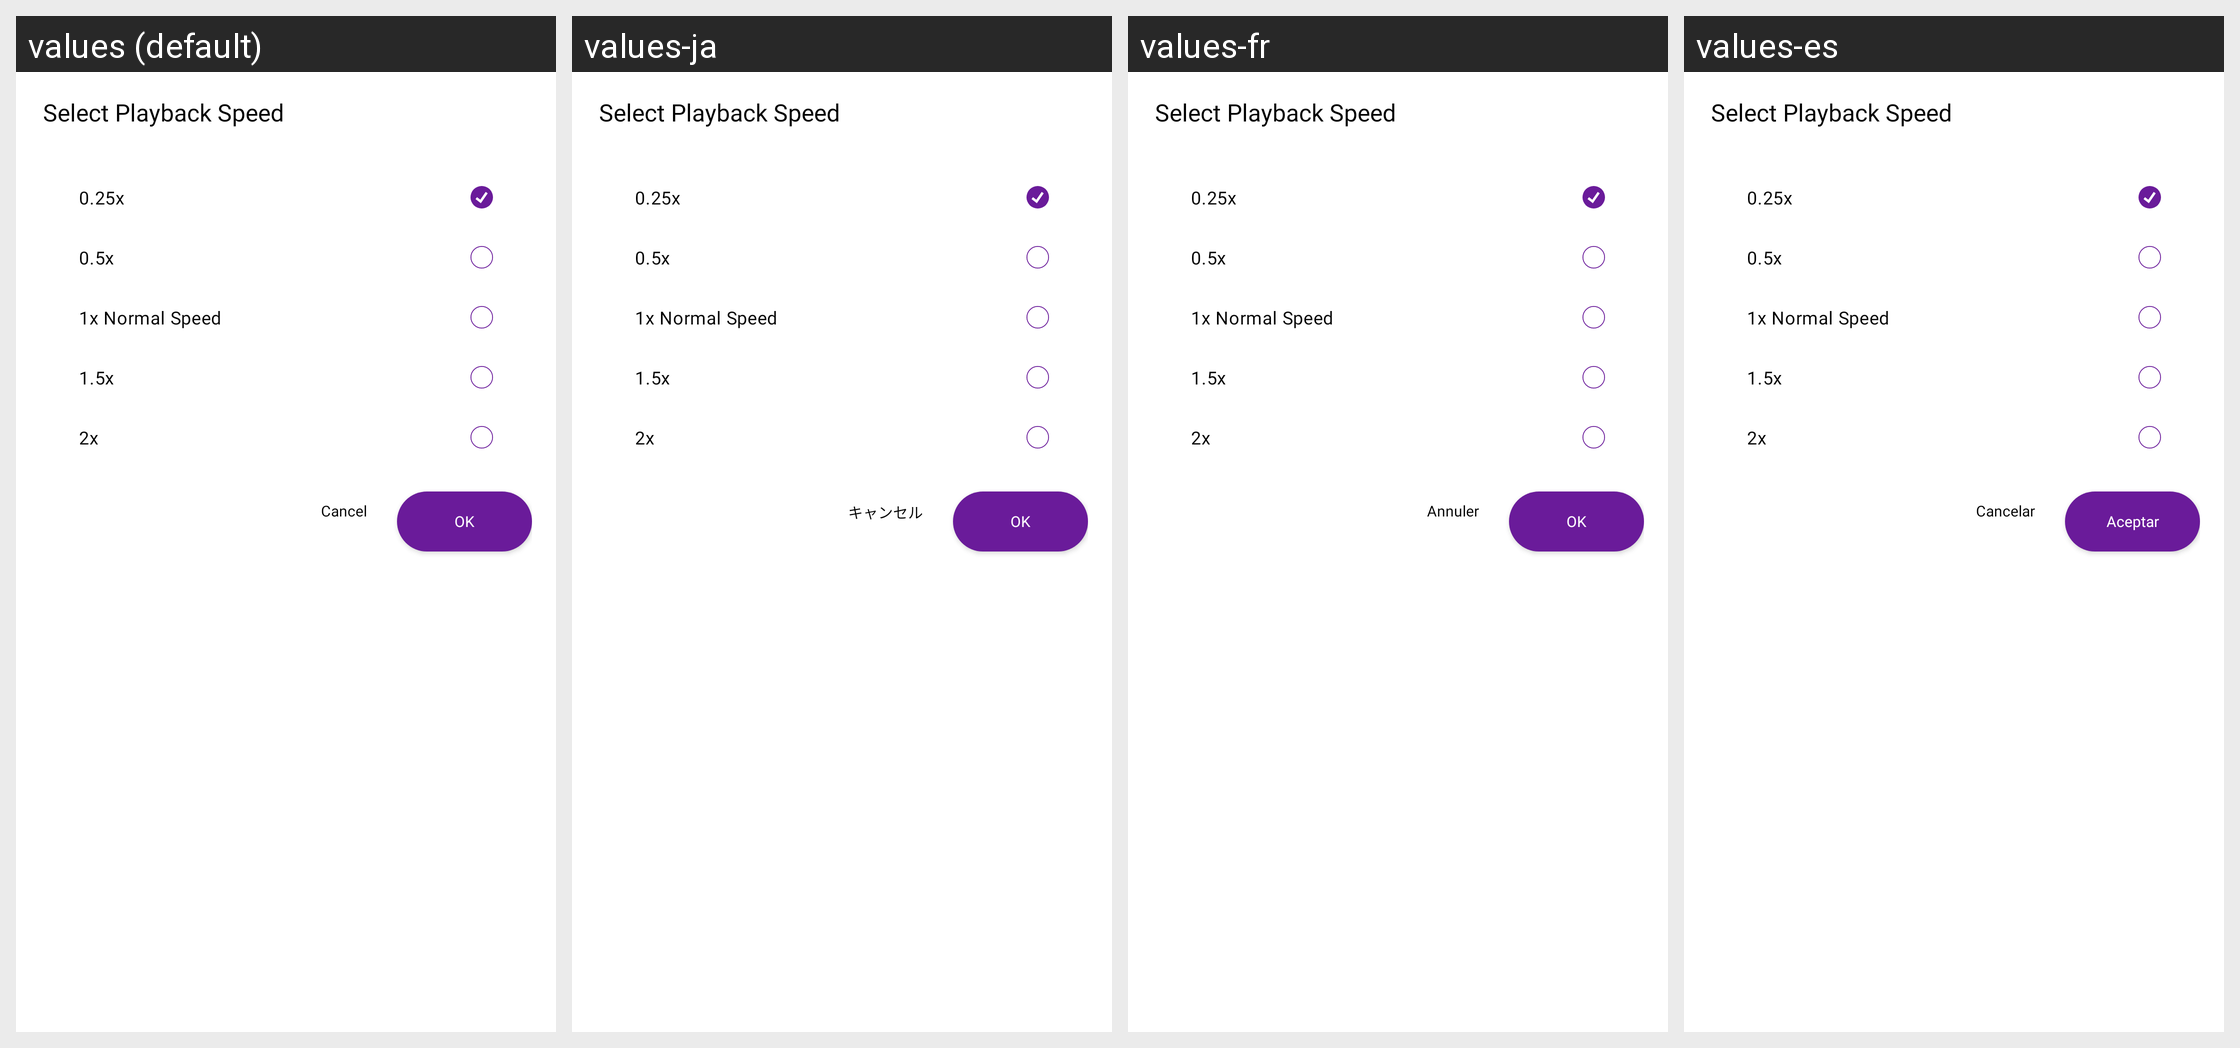

For this localized Android screen grid, give each drawn string resource with its value in every locale shown.
Android screen res/layout/dialog_playback_speed.xml rendered under 4 locales, left to right: values (default), values-ja, values-fr, values-es. Device: Nexus 5 (rendered at 1080×1920; each locale shown at half size, 540×960, under a caption strip naming it); theme AppTheme.
Other locales in the repository, not shown: values-de, values-hi, values-it, values-ru, values-zh.
Strings drawn on this screen, with the default value and each locale's value (text and hints the layout hard-codes, and strings that could not be matched under every locale, appear in the picture but are not listed):

ok
  values: OK
  values-ja: OK
  values-fr: OK
  values-es: Aceptar

cancel
  values: Cancel
  values-ja: キャンセル
  values-fr: Annuler
  values-es: Cancelar
